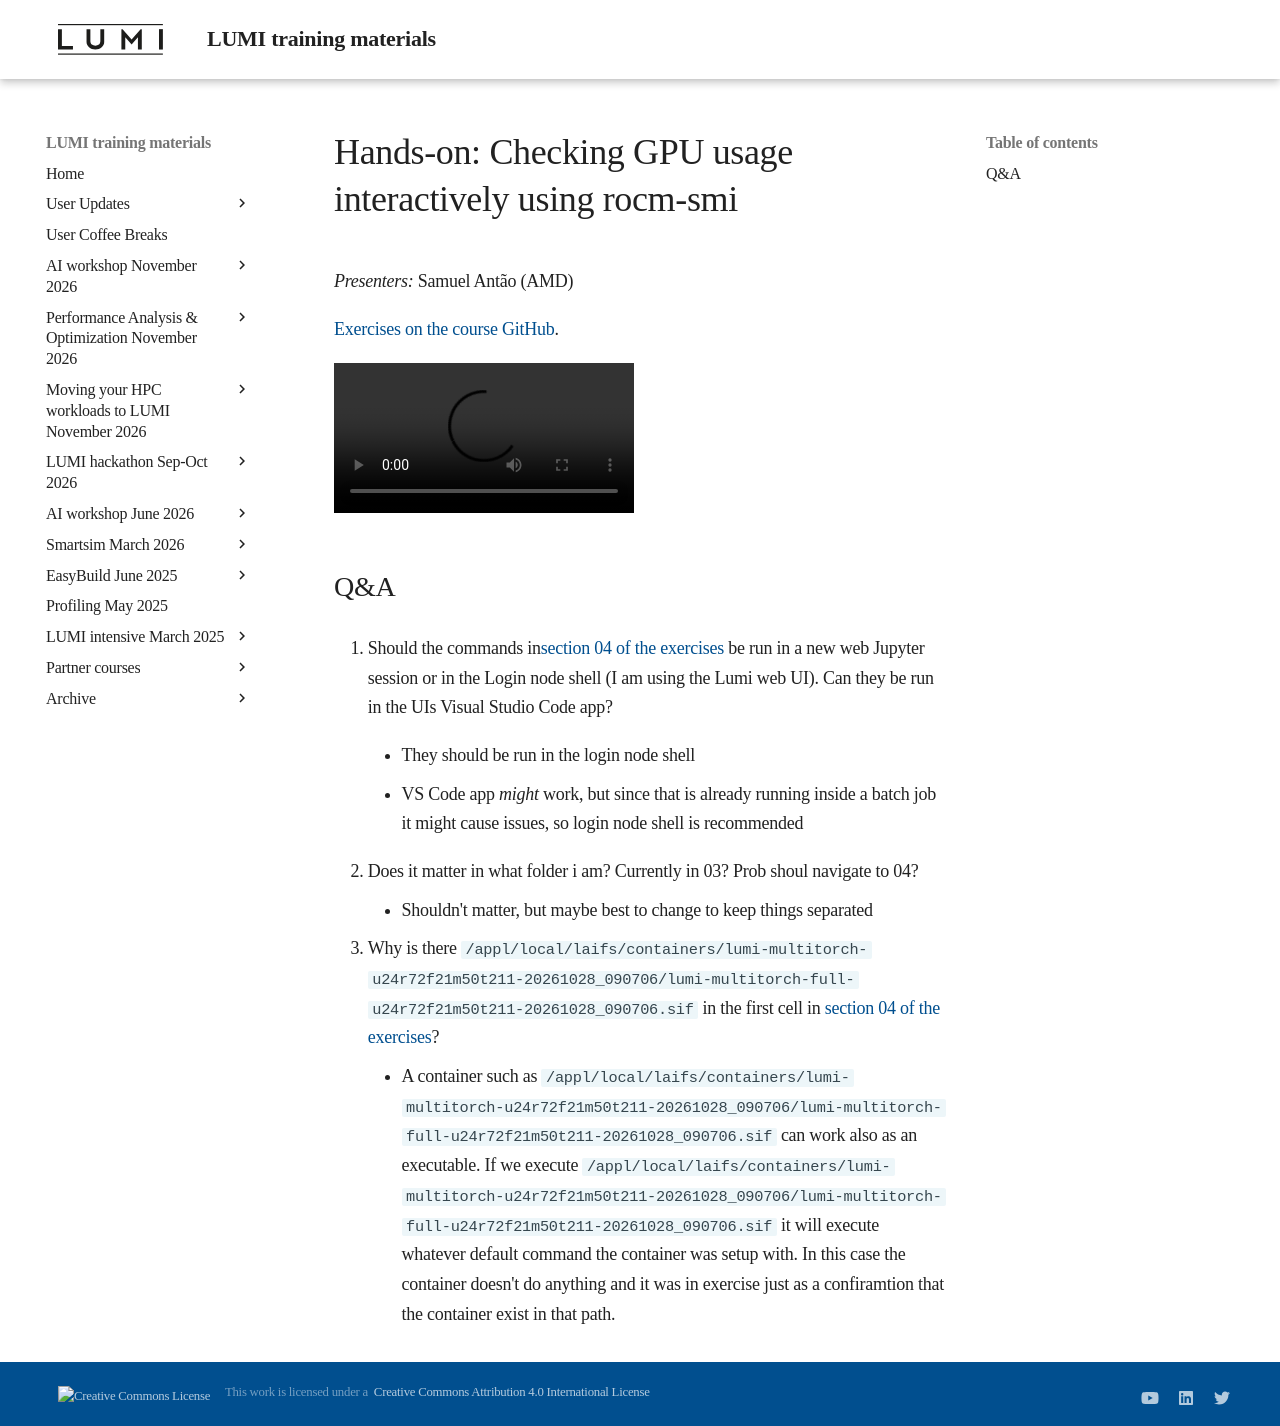

repository: Lumi-supercomputer/LUMI-training-materials · page: ai-20261125/E04_CheckingGPU/index.html · generator: mkdocs

# Hands-on: Checking GPU usage interactively using rocm-smi

*Presenters:* Samuel Antão (AMD)

<!--
[Exercises on the course GitHub](https://github.com/Lumi-supercomputer/Getting_Started_with_AI_workshop/tree/ai-20261125/04_Understanding_GPU_activity_and_checking_jobs).
-->

[Exercises on the course GitHub](https://github.com/Lumi-supercomputer/Getting_Started_with_AI_workshop/tree/main/04_Understanding_GPU_activity_and_checking_jobs).

<!--
A video recording of the discussion of the solution will follow.
-->

<!--
<video src="https://462000265.lumidata.eu/ai-20261125/recordings/LUMI-ai-20261125-E04_CheckingGPU.mp4" controls="controls"></video>
-->


## Q&A

/
